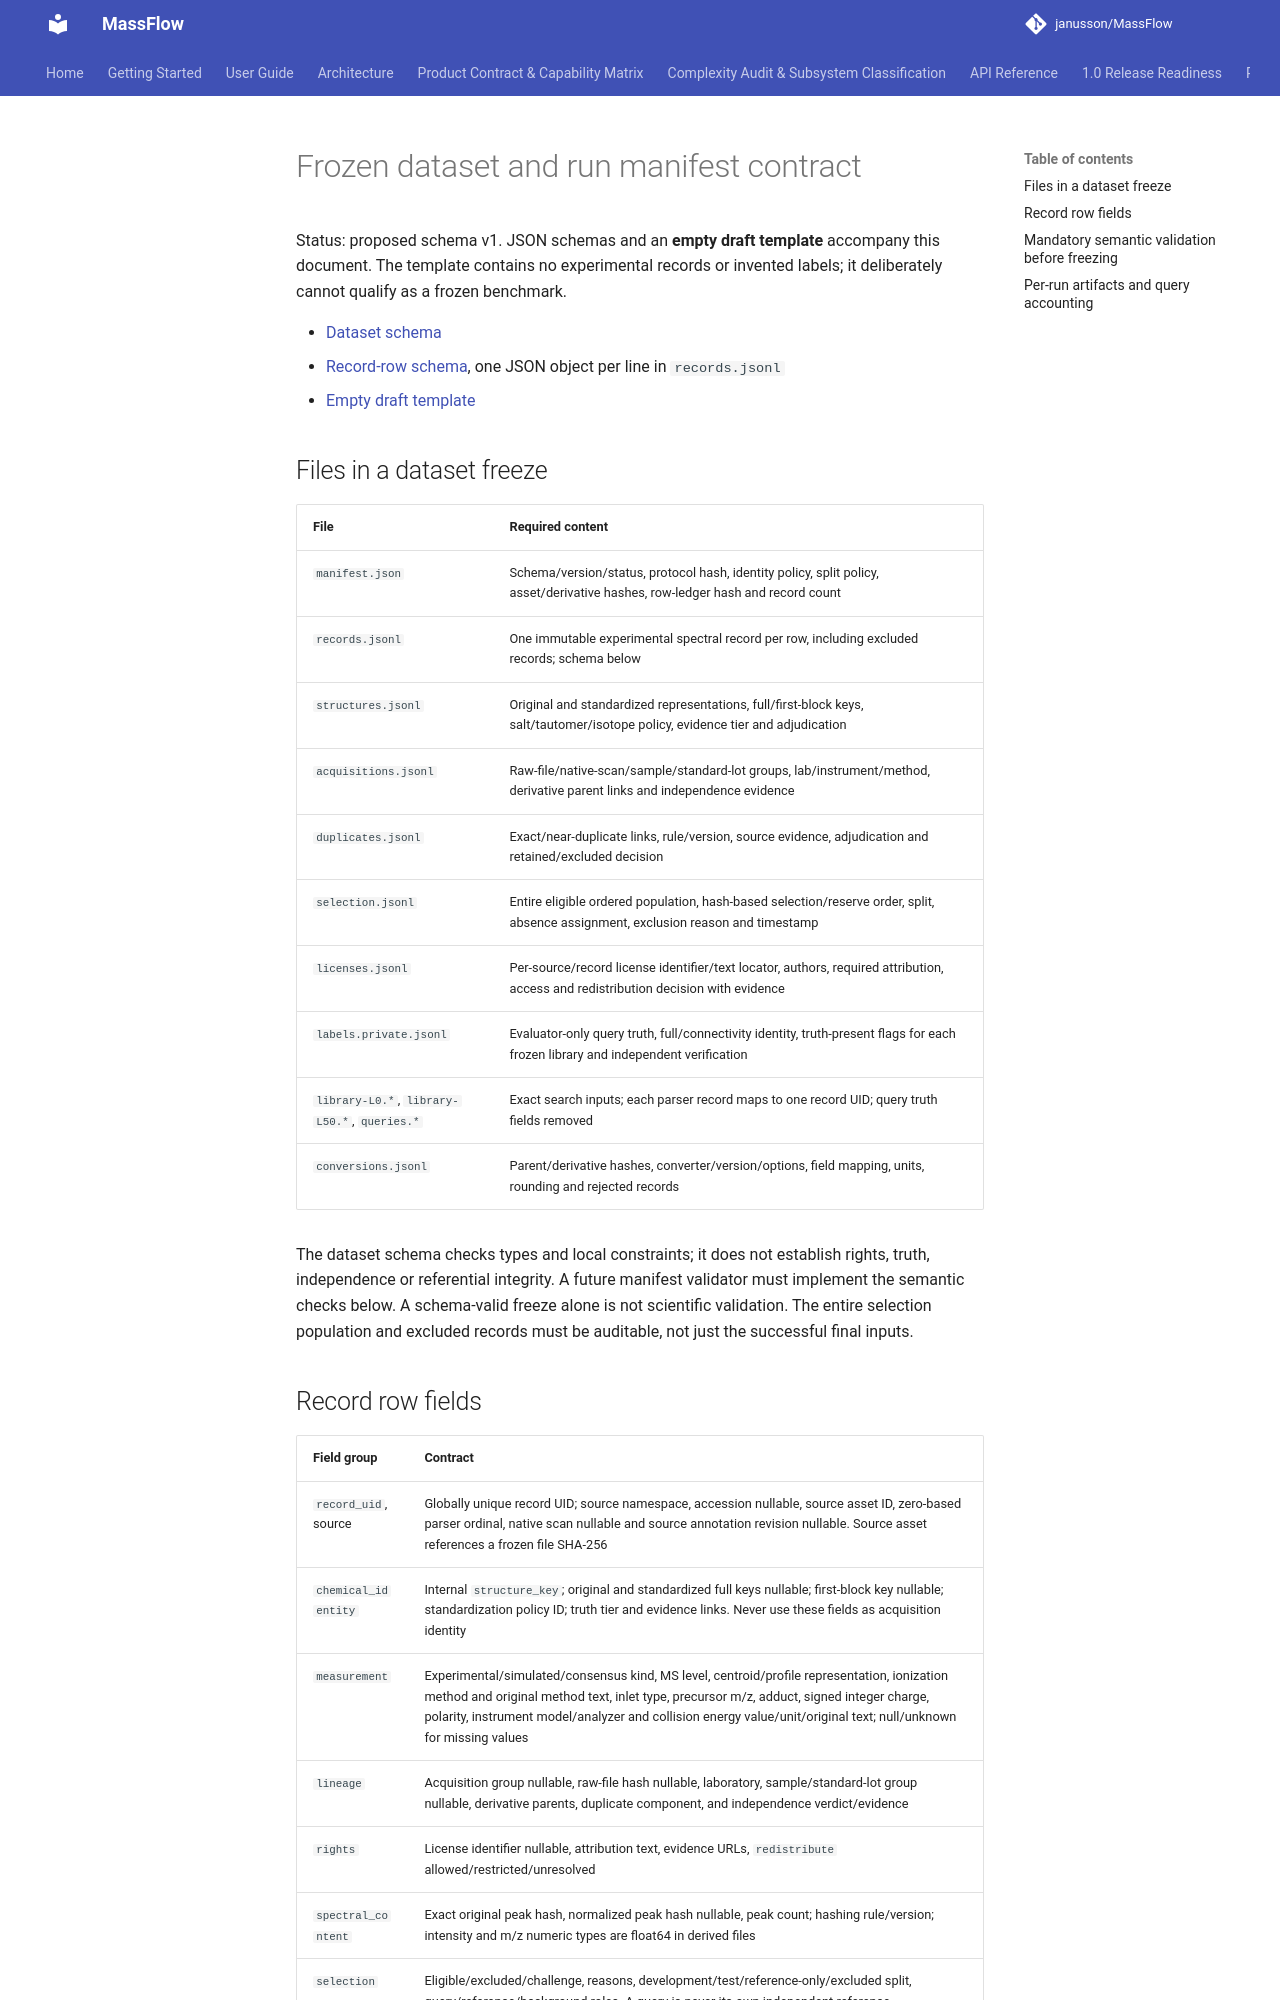

repository: janusson/MassFlow · page: validation/program/manifest-contract/index.html · generator: mkdocs

# Frozen dataset and run manifest contract

Status: proposed schema v1. JSON schemas and an **empty draft template** accompany
this document. The template contains no experimental records or invented labels;
it deliberately cannot qualify as a frozen benchmark.

- [Dataset schema](manifest.schema.json)
- [Record-row schema](record.schema.json), one JSON object per line in `records.jsonl`
- [Empty draft template](manifest.template.json)

## Files in a dataset freeze

| File | Required content |
| --- | --- |
| `manifest.json` | Schema/version/status, protocol hash, identity policy, split policy, asset/derivative hashes, row-ledger hash and record count |
| `records.jsonl` | One immutable experimental spectral record per row, including excluded records; schema below |
| `structures.jsonl` | Original and standardized representations, full/first-block keys, salt/tautomer/isotope policy, evidence tier and adjudication |
| `acquisitions.jsonl` | Raw-file/native-scan/sample/standard-lot groups, lab/instrument/method, derivative parent links and independence evidence |
| `duplicates.jsonl` | Exact/near-duplicate links, rule/version, source evidence, adjudication and retained/excluded decision |
| `selection.jsonl` | Entire eligible ordered population, hash-based selection/reserve order, split, absence assignment, exclusion reason and timestamp |
| `licenses.jsonl` | Per-source/record license identifier/text locator, authors, required attribution, access and redistribution decision with evidence |
| `labels.private.jsonl` | Evaluator-only query truth, full/connectivity identity, truth-present flags for each frozen library and independent verification |
| `library-L0.*`, `library-L50.*`, `queries.*` | Exact search inputs; each parser record maps to one record UID; query truth fields removed |
| `conversions.jsonl` | Parent/derivative hashes, converter/version/options, field mapping, units, rounding and rejected records |

The dataset schema checks types and local constraints; it does not establish rights,
truth, independence or referential integrity. A future manifest validator must
implement the semantic checks below. A schema-valid freeze alone is not scientific
validation. The entire selection population and excluded records must be auditable,
not just the successful final inputs.
